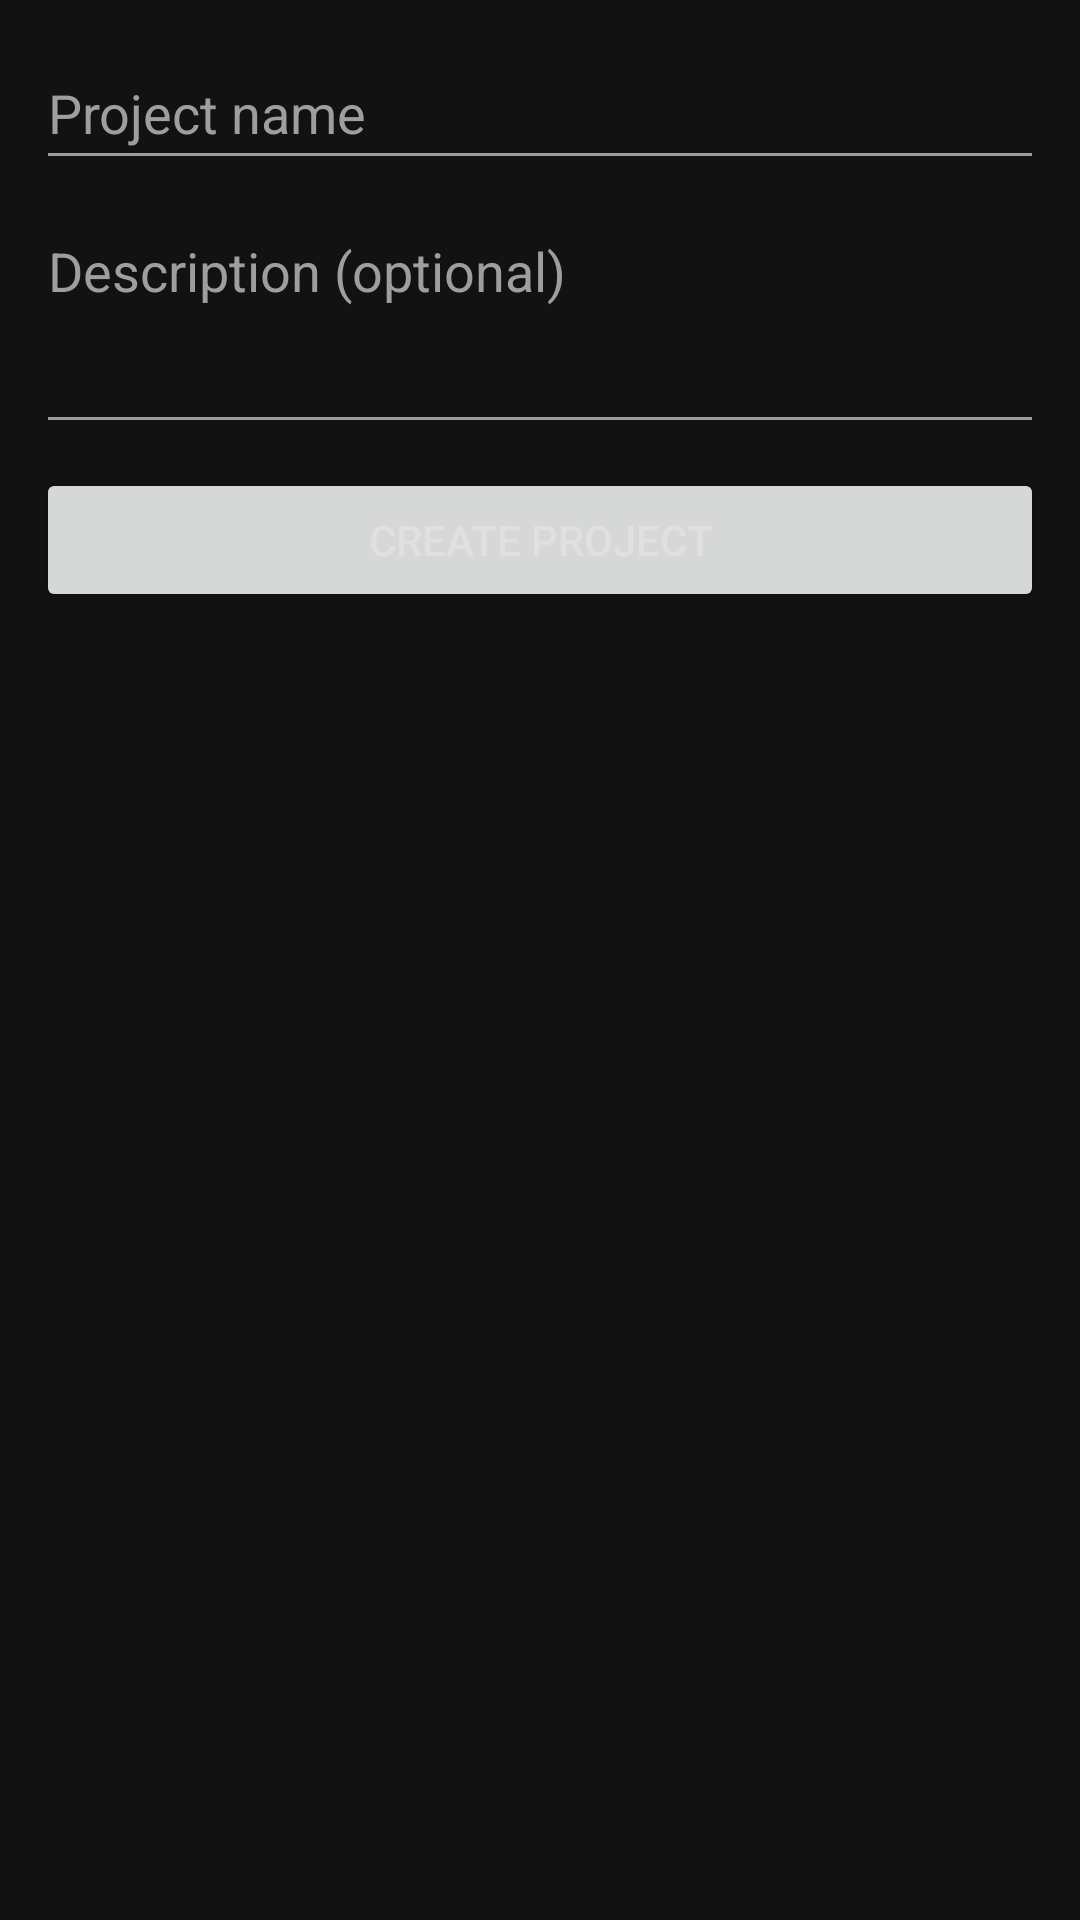

Here is an Android app screen rendered from its layout file. Give the layout XML and the strings, colors and styles it references.
<!-- AndroidManifest.xml: application theme Theme.FortunateHtml -->
<!-- res/layout/fragment_projects.xml -->
<?xml version="1.0" encoding="utf-8"?>
<LinearLayout xmlns:android="http://schemas.android.com/apk/res/android"
    android:layout_width="match_parent"
    android:layout_height="match_parent"
    android:orientation="vertical"
    android:background="@color/background"
    android:padding="12dp">

    <EditText
        android:id="@+id/projectName"
        android:layout_width="match_parent"
        android:layout_height="48dp"
        android:singleLine="true"
        android:hint="Project name"
        android:textColor="@color/on_surface"
        android:textColorHint="@color/text_secondary"
        android:layout_marginBottom="8dp" />

    <EditText
        android:id="@+id/projectDescription"
        android:layout_width="match_parent"
        android:layout_height="80dp"
        android:gravity="top"
        android:inputType="textMultiLine"
        android:hint="Description (optional)"
        android:textColor="@color/on_surface"
        android:textColorHint="@color/text_secondary"
        android:layout_marginBottom="8dp" />

    <Button
        android:id="@+id/btnCreateProject"
        android:layout_width="match_parent"
        android:layout_height="48dp"
        android:text="@string/btn_create_project"
        android:layout_marginBottom="12dp" />

    <TextView
        android:id="@+id/projectsList"
        android:layout_width="match_parent"
        android:layout_height="wrap_content"
        android:textColor="@color/on_surface"
        android:textSize="13sp" />

</LinearLayout>
<!-- resources referenced by this layout -->
<resources>
  <color name="background">#121212</color>
  <color name="on_surface">#E0E0E0</color>
  <color name="text_secondary">#9E9E9E</color>
  <string name="btn_create_project">Create Project</string>
  <style name="Theme.FortunateHtml" parent="Theme.MaterialComponents.DayNight.NoActionBar">
          <item name="colorPrimary">@color/primary</item>
          <item name="colorPrimaryDark">@color/primary_dark</item>
          <item name="colorAccent">@color/accent</item>
          <item name="android:windowBackground">@color/background</item>
          <item name="android:statusBarColor">@color/background</item>
          <item name="android:navigationBarColor">@color/background</item>
          <item name="colorSurface">@color/surface</item>
          <item name="colorOnSurface">@color/on_surface</item>
          <item name="android:textColorPrimary">@color/on_surface</item>
          <item name="android:textColorSecondary">@color/text_secondary</item>
      </style>
  <color name="primary">#4FC3F7</color>
  <color name="primary_dark">#0288D1</color>
  <color name="accent">#FF6D00</color>
  <color name="surface">#1E1E1E</color>
</resources>
